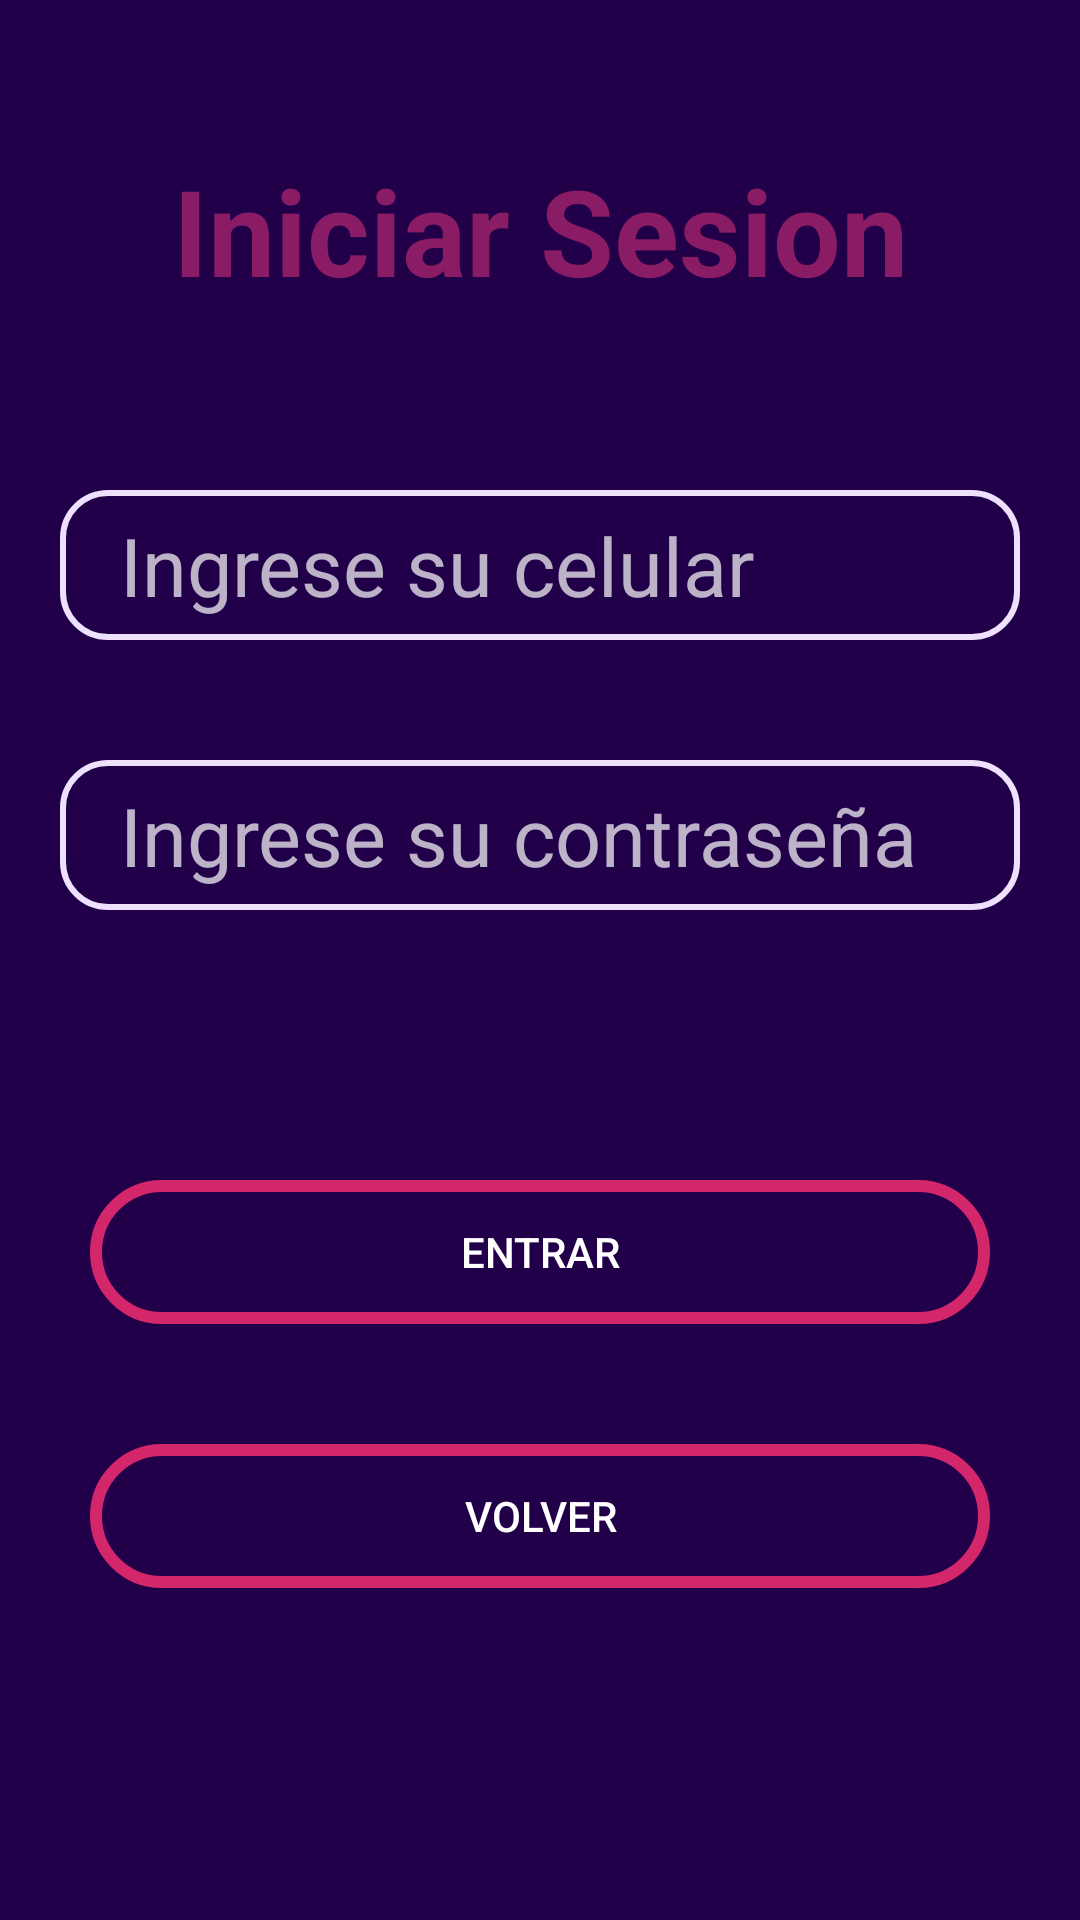

Android layout source for this screen:
<!-- AndroidManifest.xml: application theme Theme.AppCompat.NoActionBar -->
<!-- res/layout/activity_login_usuario.xml -->
<?xml version="1.0" encoding="utf-8"?>
<RelativeLayout xmlns:android="http://schemas.android.com/apk/res/android"
    xmlns:app="http://schemas.android.com/apk/res-auto"
    xmlns:tools="http://schemas.android.com/tools"
    android:layout_width="match_parent"
    android:layout_height="match_parent"
    tools:context=".loginUsuario"
    android:background="@color/nequi_fonoinicio">

    <TextView
        android:id="@+id/unete"
        android:layout_width="match_parent"
        android:layout_height="wrap_content"
        android:layout_marginHorizontal="20dp"
        android:layout_marginTop="50dp"
        android:gravity="center_horizontal"
        android:text="Iniciar Sesion"
        android:textColor="@color/nequi_colo2"
        android:textSize="40dp"
        android:textStyle="bold" />

    <EditText
        android:id="@+id/celularU1"
        android:layout_width="match_parent"
        android:layout_height="50dp"
        android:layout_below="@+id/unete"
        android:layout_marginHorizontal="20dp"
        android:layout_marginTop="60dp"
        android:background="@drawable/styleseditextdos"
        android:hint="Ingrese su celular"
        android:inputType="number"
        android:maxLength="10"
        android:paddingLeft="20dp"
        android:textSize="27dp" />

    <EditText
        android:id="@+id/password1"
        android:layout_width="match_parent"
        android:layout_height="50dp"
        android:layout_below="@+id/celularU1"
        android:layout_marginHorizontal="20dp"
        android:layout_marginTop="40dp"
        android:background="@drawable/styleseditextdos"
        android:hint="Ingrese su contraseña"
        android:inputType="numberPassword"
        android:maxLength="4"
        android:paddingLeft="20dp"
        android:textSize="27dp" />

    <Button
        android:id="@+id/signin1"
        android:layout_width="match_parent"
        android:layout_height="wrap_content"
        android:layout_below="@+id/password1"
        android:layout_marginHorizontal="30dp"
        android:layout_marginTop="90dp"
        android:background="@drawable/stylesbotton"
        android:text="Entrar" />

    <Button
        android:id="@+id/volverInicio"
        android:layout_width="match_parent"
        android:layout_height="wrap_content"
        android:layout_below="@+id/signin1"
        android:layout_marginHorizontal="30dp"
        android:layout_marginTop="40dp"
        android:background="@drawable/stylesbotton"
        android:text="Volver"
        />
</RelativeLayout>
<!-- resources referenced by this layout -->
<resources>
  <color name="nequi_colo2">#8a1b65</color>
  <color name="nequi_fonoinicio">#210049</color>
  <!-- drawable stylesbotton (drawable) -->
  <?xml version="1.0" encoding="utf-8"?>
  <shape xmlns:android="http://schemas.android.com/apk/res/android">
  
      <stroke
          android:color="@color/nequi_colo1"
          android:width="4dp"/>
      <corners
          android:radius="100dp"/>
  </shape>
  <!-- drawable styleseditextdos (drawable) -->
  <?xml version="1.0" encoding="utf-8"?>
  <shape xmlns:android="http://schemas.android.com/apk/res/android">
      <stroke android:color="#eee1fd"
          android:width="2dp"/>
      <corners android:radius="15dp"/>
  </shape>
  <color name="nequi_colo1">#d3266b</color>
</resources>
